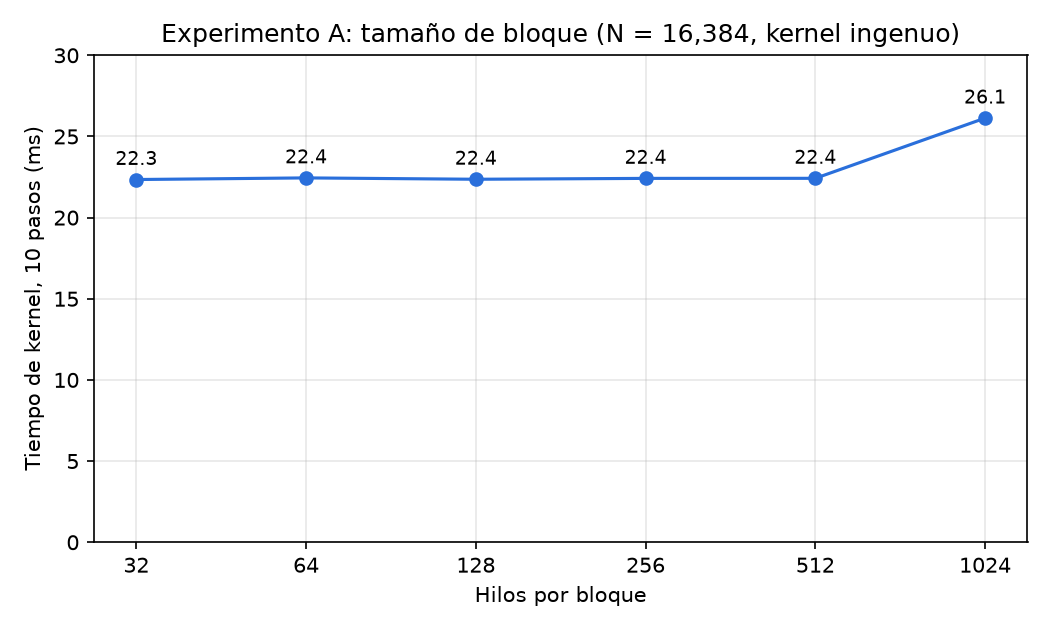

Data behind this chart, as committed beside it:
bloque, bloques, kernel_ms_mediana, corridas_ms, interacciones_s, error_gpu_cpu
32, 512, 22.35, 22.38, 22.35, 22.06, 1.2013e+11, 4.768e-07
64, 256, 22.45, 22.45, 22.37, 22.73, 1.1959e+11, 4.768e-07
128, 128, 22.36, 22.38, 22.35, 22.36, 1.2004e+11, 4.768e-07
256, 64, 22.42, 22.43, 22.40, 22.42, 1.1975e+11, 4.768e-07
512, 32, 22.42, 22.40, 22.42, 22.47, 1.1973e+11, 4.768e-07
1024, 16, 26.13, 26.10, 26.14, 26.13, 1.0273e+11, 4.768e-07
